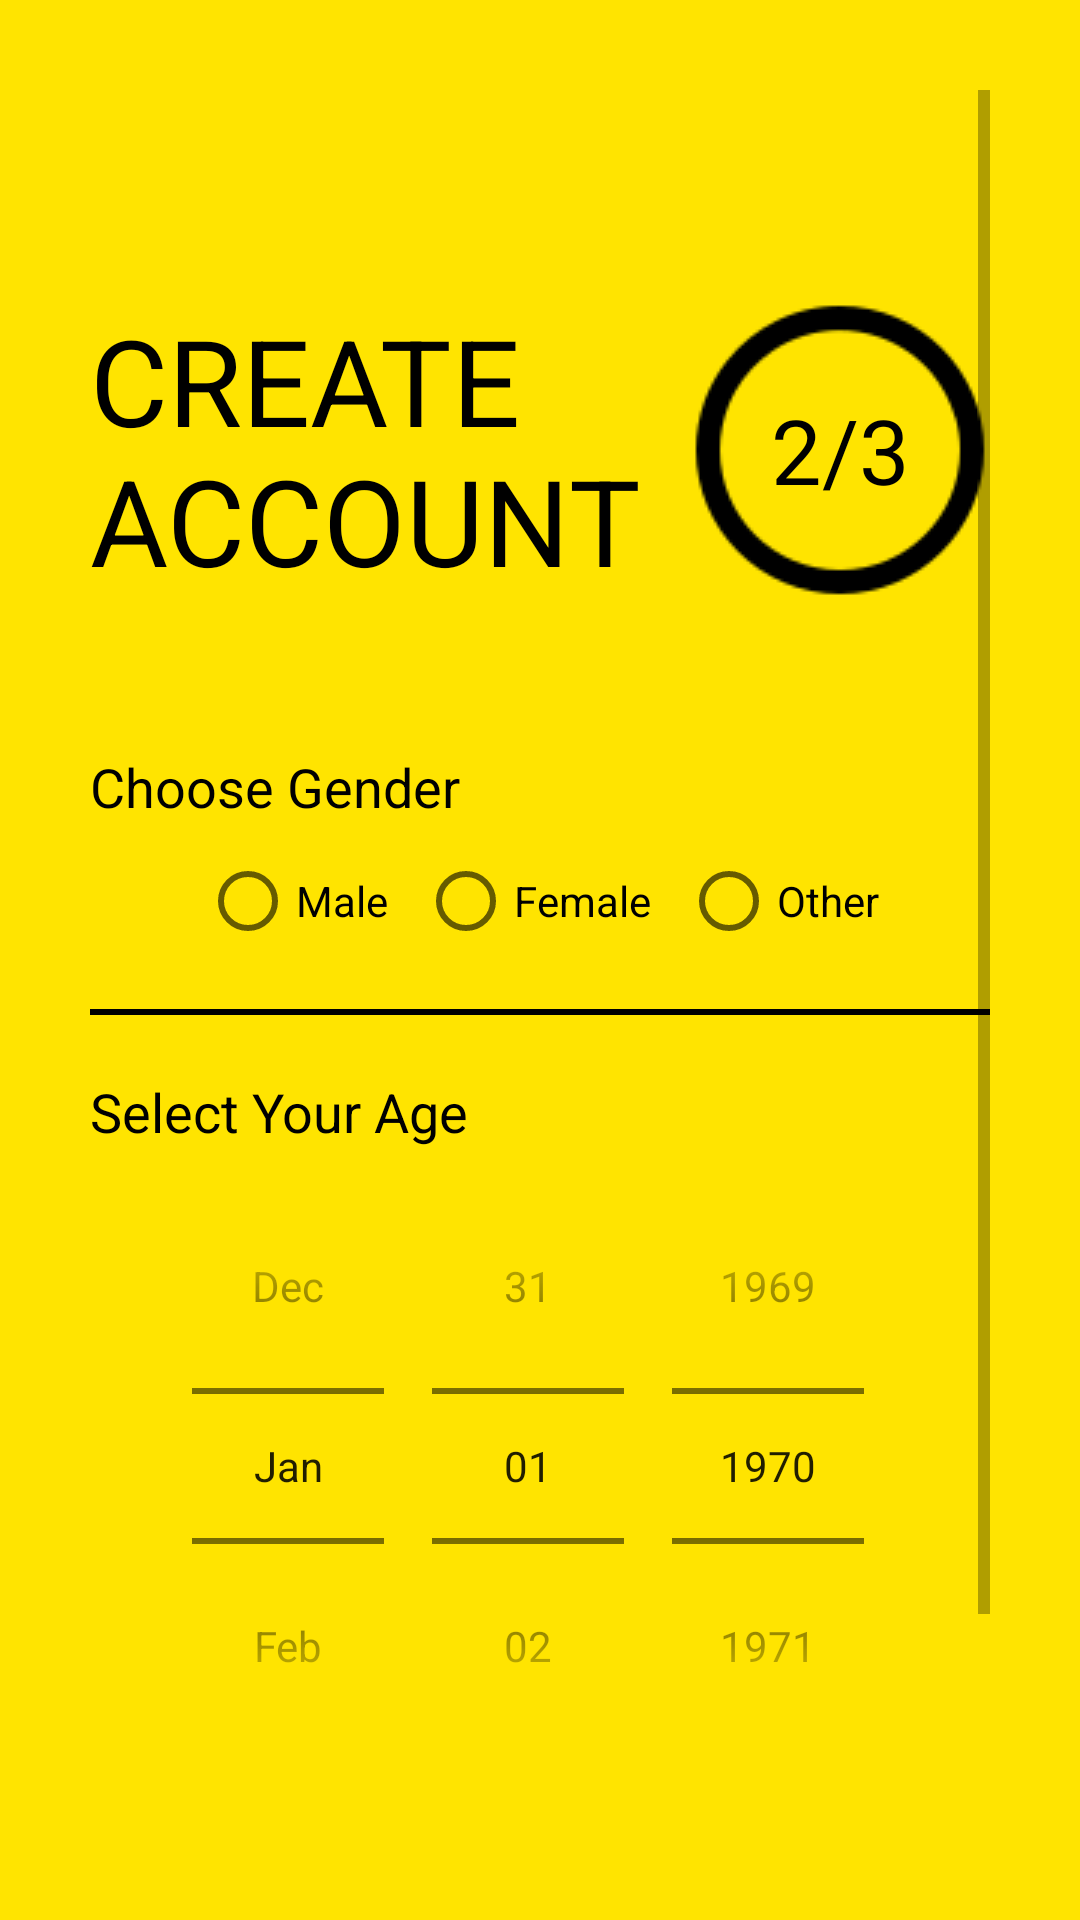

Here is an Android app screen rendered from its layout file. Give the layout XML and the strings, colors and styles it references.
<!-- AndroidManifest.xml: application theme Theme.GoBid -->
<!-- res/layout/activity_retailer_sign_up2nd_class.xml -->
<?xml version="1.0" encoding="utf-8"?>
<ScrollView xmlns:android="http://schemas.android.com/apk/res/android"
    xmlns:tools="http://schemas.android.com/tools"
    android:layout_width="match_parent"
    android:layout_height="match_parent"
    android:background="@color/colorPrimary"
    android:padding="30dp"
    tools:context=".Common.LoginSignup.SignUp2ndClass">

    <LinearLayout
        android:layout_width="match_parent"
        android:layout_height="wrap_content"
        android:orientation="vertical">


        <ImageView
            android:id="@+id/signup_back_button"
            android:layout_width="wrap_content"
            android:layout_height="wrap_content"
            android:padding="5dp"
            android:src="@drawable/general_back_icon"
            android:transitionName="transition_back_arrow_btn" />


        <RelativeLayout
            android:layout_width="match_parent"
            android:layout_height="wrap_content"
            android:layout_marginTop="50dp">


            <TextView
                android:id="@+id/signup_title_text"
                android:layout_width="wrap_content"
                android:layout_height="wrap_content"
                android:text="@string/create_account"
                android:textAllCaps="true"
                android:textColor="@color/black"
                android:layout_centerVertical="true"
                android:textSize="40sp"
                android:transitionName="transition_title_text" />


            <TextView
                android:id="@+id/signup_slide_text"
                android:layout_width="100dp"
                android:layout_height="100dp"
                android:layout_marginTop="20dp"
                android:text="2/3"
                android:layout_alignParentRight="true"
                android:textColor="@color/black"
                android:textAlignment="center"
                android:textSize="30sp"
                android:padding="10dp"
                android:layout_centerVertical="true"
                android:background="@drawable/circle_black_border"
                android:transitionName="transition_slide_text"
                android:gravity="center" />


        </RelativeLayout>


        <LinearLayout
            android:layout_width="match_parent"
            android:layout_height="wrap_content"
            android:layout_marginTop="40dp"
            android:orientation="vertical">


            <TextView
                android:layout_width="wrap_content"
                android:layout_height="wrap_content"
                android:text="Choose Gender"
                android:textColor="@color/black"
                android:textSize="18sp" />


            <RadioGroup
                android:id="@+id/radio_group"
                android:layout_width="wrap_content"
                android:layout_height="match_parent"
                android:layout_gravity="center"
                android:layout_marginTop="10dp"
                android:orientation="horizontal">


                <RadioButton
                    android:id="@+id/male"
                    android:layout_width="wrap_content"
                    android:layout_height="wrap_content"
                    android:text="Male" />


                <RadioButton
                    android:id="@+id/female"
                    android:layout_width="wrap_content"
                    android:layout_height="wrap_content"
                    android:layout_marginLeft="10dp"
                    android:text="Female" />


                <RadioButton
                    android:id="@+id/others"
                    android:layout_width="wrap_content"
                    android:layout_height="wrap_content"
                    android:layout_marginLeft="10dp"
                    android:text="Other" />
            </RadioGroup>


            <View
                android:layout_width="match_parent"
                android:layout_height="2dp"
                android:layout_marginTop="20dp"
                android:layout_marginBottom="20dp"
                android:background="@color/black" />


            <TextView
                android:layout_width="wrap_content"
                android:layout_height="wrap_content"
                android:text="Select Your Age"
                android:textColor="@color/black"
                android:textSize="18sp" />


            <DatePicker
                android:id="@+id/age_picker"
                android:layout_width="match_parent"
                android:layout_height="wrap_content"
                android:calendarViewShown="false"
                android:datePickerMode="spinner"
                android:spinnersShown="true" />


        </LinearLayout>


        <Button
            android:id="@+id/signup_next_button"
            android:layout_width="match_parent"
            android:layout_height="wrap_content"
            android:layout_marginTop="20dp"
            android:background="@color/black"
            android:elevation="5dp"
            android:onClick="call3rdSignupScreen"
            android:text="@string/next_btn"
            android:textColor="@color/white"
            android:transitionName="transition_next_btn" />


        <Button
            android:id="@+id/signup_login_button"
            android:layout_width="match_parent"
            android:layout_height="wrap_content"
            android:layout_marginTop="20dp"
            android:background="#00000000"
            android:elevation="5dp"
            android:text="@string/login"
            android:textColor="@color/black"
            android:transitionName="transition_login_btn" />


    </LinearLayout>


</ScrollView>
<!-- resources referenced by this layout -->
<resources>
  <color name="black">#000</color>
  <color name="colorPrimary">#ffe400</color>
  <color name="white">#fff</color>
  <!-- drawable circle_black_border: png bitmap (drawable, 1997 bytes) -->
  <string name="create_account">Create\nAccount</string>
  <string name="login">Login</string>
  <string name="next_btn">Next</string>
  <style name="Theme.GoBid" parent="Theme.MaterialComponents.Light.NoActionBar.Bridge">
  
  
          
          <item name="colorPrimary">@color/colorPrimary</item>
          <item name="colorPrimaryVariant">@color/colorPrimaryDark</item>
          <item name="colorAccent">@color/colorAccent</item>
  
  
          
          <item name="colorOnSecondary">@color/black</item>
          
          <item name="android:statusBarColor">?attr/colorPrimary</item>
  
      </style>
  <color name="colorPrimaryDark">#ffa600</color>
  <color name="colorAccent">#272727</color>
</resources>
